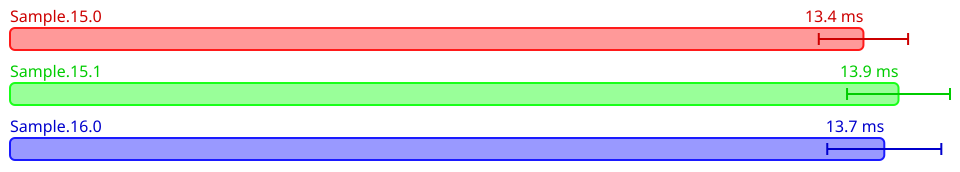

Source data for this figure (header and first rows):
Name, Mean (ps), 2*Stdev (ps), Allocated, Copied, Peak Memory
All.Sample.15.0, 13391766650, 700752174, 44423846, 3093209, 10485760
All.Sample.15.1, 13942237200, 807773294, 45519619, 3076267, 10485760
All.Sample.16.0, 13718959350, 894930528, 45520587, 3027712, 10485760
